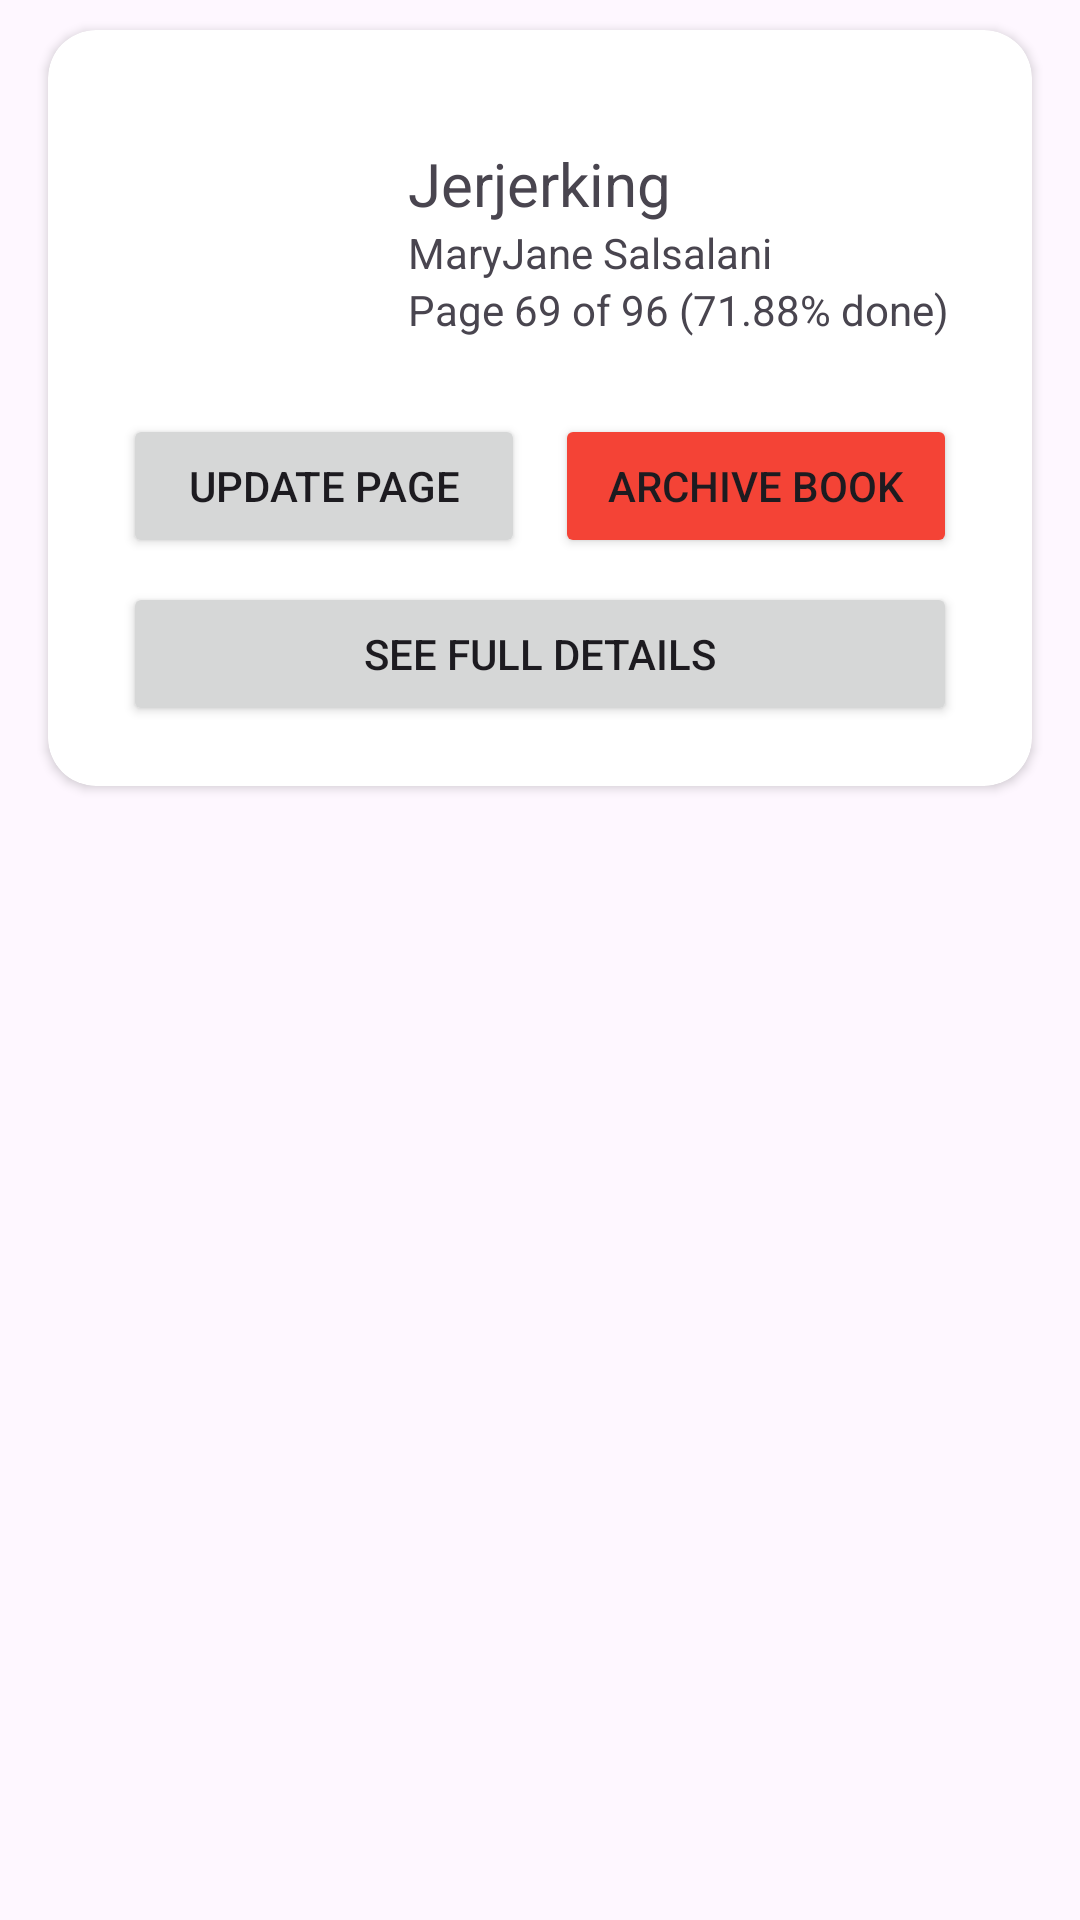

Here is an Android app screen rendered from its layout file. Give the layout XML and the strings, colors and styles it references.
<!-- AndroidManifest.xml: application theme Theme.BookApplication -->
<!-- res/layout/content_books_fave.xml -->
<?xml version="1.0" encoding="utf-8"?>
<LinearLayout xmlns:android="http://schemas.android.com/apk/res/android"
    android:layout_width="match_parent"
    android:layout_height="wrap_content"
    xmlns:app="http://schemas.android.com/apk/res-auto"
    android:orientation="vertical">

    <androidx.cardview.widget.CardView
        android:id="@+id/cv_forecast"
        android:layout_width="match_parent"
        android:layout_height="wrap_content"
        app:cardElevation="2dp"
        android:layout_marginTop="10dp"
        android:layout_marginBottom="10dp"
        android:layout_marginEnd="16dp"
        android:layout_marginStart="16dp"
        app:cardCornerRadius="16dp">

        <LinearLayout
            android:layout_width="match_parent"
            android:layout_height="wrap_content"
            android:padding="20dp"
            android:orientation="vertical">

            <androidx.constraintlayout.widget.ConstraintLayout
                android:id="@+id/book_details"
                android:layout_width="match_parent"
                android:layout_height="wrap_content"
                android:orientation="horizontal">

                <LinearLayout
                    android:id="@+id/book_icon"
                    android:layout_width="wrap_content"
                    android:layout_height="wrap_content"
                    android:gravity="center_vertical"
                    android:orientation="vertical"
                    app:layout_constraintBottom_toBottomOf="parent"
                    app:layout_constraintStart_toStartOf="parent"
                    app:layout_constraintTop_toTopOf="parent">

                    <ImageView
                        android:id="@+id/pet_image"
                        android:layout_width="100dp"
                        android:layout_height="100dp"
                        android:src="@drawable/ic_book" />
                </LinearLayout>

                <LinearLayout
                    android:id="@+id/linearLayout"
                    android:layout_width="wrap_content"
                    android:layout_height="wrap_content"
                    android:layout_alignParentTop="true"
                    android:layout_toStartOf="@+id/button_fave_edit"
                    android:layout_toEndOf="@+id/book_icon"
                    android:orientation="vertical"
                    app:layout_constraintBottom_toBottomOf="parent"
                    app:layout_constraintStart_toEndOf="@+id/book_icon"
                    app:layout_constraintTop_toTopOf="parent">

                    <TextView
                        android:id="@+id/txt_book_name"
                        android:layout_width="wrap_content"
                        android:layout_height="wrap_content"
                        android:text="Jerjerking "
                        android:textSize="20dp" />

                    <TextView
                        android:id="@+id/txt_book_author"
                        android:layout_width="wrap_content"
                        android:layout_height="wrap_content"
                        android:text="MaryJane Salsalani" />

                    <TextView
                        android:id="@+id/txt_book_pages_read"
                        android:layout_width="wrap_content"
                        android:layout_height="wrap_content"
                        android:text="Page 69 of 96 (71.88% done)" />

                </LinearLayout>

                <LinearLayout
                    android:id="@+id/button_fave_edit"
                    android:layout_width="wrap_content"
                    android:layout_height="wrap_content"
                    android:layout_alignParentEnd="true"
                    android:gravity="center"
                    android:orientation="vertical"
                    app:layout_constraintBottom_toBottomOf="parent"
                    app:layout_constraintEnd_toEndOf="parent"
                    app:layout_constraintTop_toTopOf="parent">

                    <Button
                        android:id="@+id/btn_unfave"
                        style="@style/IconButtons"
                        android:layout_width="45dp"
                        android:layout_height="wrap_content"
                        android:background="@android:color/transparent"
                        app:icon="@drawable/ic_favorite_fill" />

                    <Button
                        android:id="@+id/btn_edit_book"
                        style="@style/IconButtons"
                        android:layout_width="45dp"
                        android:layout_height="wrap_content"
                        android:background="@android:color/transparent"
                        android:gravity="end"
                        app:icon="@drawable/ic_edit" />
                </LinearLayout>
            </androidx.constraintlayout.widget.ConstraintLayout>

            <LinearLayout
                android:id="@+id/btn_update_archive"
                android:layout_width="match_parent"
                android:layout_height="wrap_content"
                android:orientation="horizontal"
                android:paddingTop="8dp"
                android:layout_marginBottom="8dp">

                <Button
                    android:id="@+id/btn_update_pages_read"
                    app:icon="@drawable/ic_edit"
                    android:layout_width="0dp"
                    android:layout_height="wrap_content"
                    android:layout_weight="1"
                    android:layout_marginStart="5dp"
                    android:layout_marginEnd="5dp"
                    android:text="Update page" />

                <Button
                    android:id="@+id/btn_remove"
                    app:icon="@drawable/ic_archive"
                    android:layout_width="0dp"
                    android:layout_height="wrap_content"
                    android:layout_weight="1"
                    android:backgroundTint="#F44336"
                    android:layout_marginStart="5dp"
                    android:layout_marginEnd="5dp"
                    android:text="Archive book" />

            </LinearLayout>

            <Button
                android:id="@+id/btn_see_details"
                android:layout_width="match_parent"
                android:layout_height="wrap_content"
                android:layout_marginStart="5dp"
                android:layout_marginEnd="5dp"
                android:text="See full details" />

        </LinearLayout>
    </androidx.cardview.widget.CardView>
</LinearLayout>
<!-- resources referenced by this layout -->
<resources>
  <style name="IconButtons" parent="Widget.MaterialComponents.Button.OutlinedButton">
      <item name="iconPadding">0dp</item>
      <item name="android:insetTop">0dp</item>
      <item name="android:insetBottom">0dp</item>
      <item name="paddingStart">0dp</item>
      <item name="paddingEnd">0dp</item>
    </style>
  <style name="Theme.BookApplication" parent="Base.Theme.BookApplication" />
  <style name="Base.Theme.BookApplication" parent="Theme.Material3.DayNight.NoActionBar">
          
          
      </style>
</resources>
